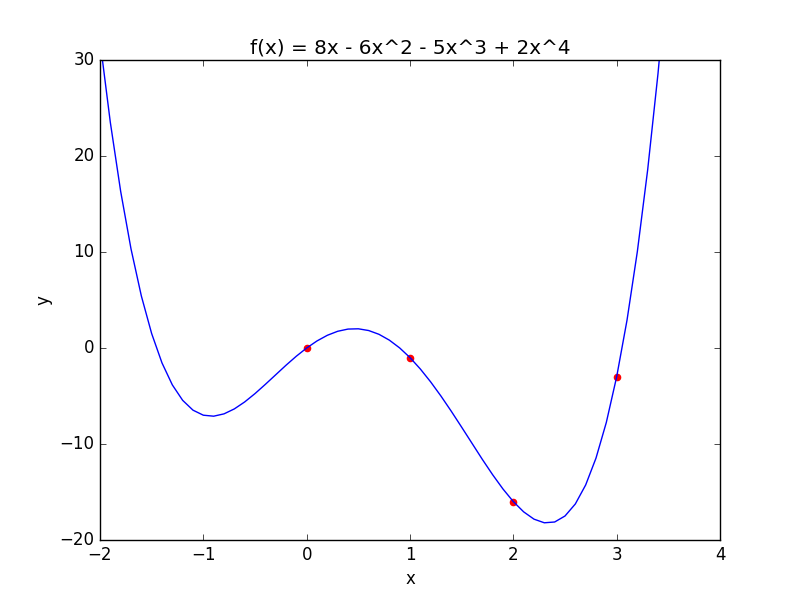

The data file committed next to this chart (first rows):
Номер особини в популяції і, Хромосома Xi, Фенотип, Коефіцієнт пристосованості f(Xi), Ймовірність відбору в батьківський пул, Очікувана кількість в батьківському пулі, Реально відібрана кількість у батьківськ…
1, 00, 0, 0, 0.0, 0.0, 0.0
2, 01, 1, 1, 0.05, 0.2, 0.0
3, 10, 2, 16, 0.8, 3.2, 3.0
4, 11, 3, 3, 0.15, 0.6, 1.0
